Run: headless pygame with SDL's dummy video driver; simulated clock (each Clock.tick advances the game by its frame time, no real sleeping); random seed 0; keys injected as events and as key.get_pressed() state; no mouse input.
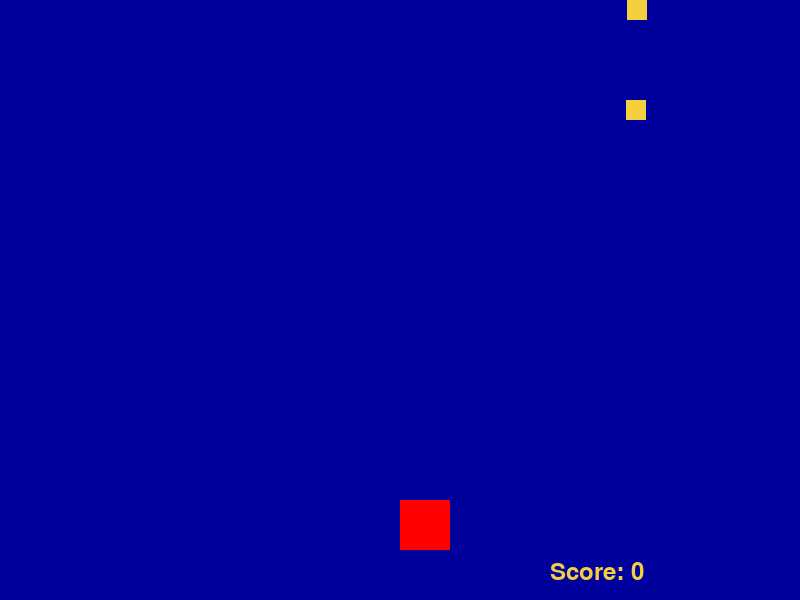
Frame 1 of 2 · flips 1–60 · no input
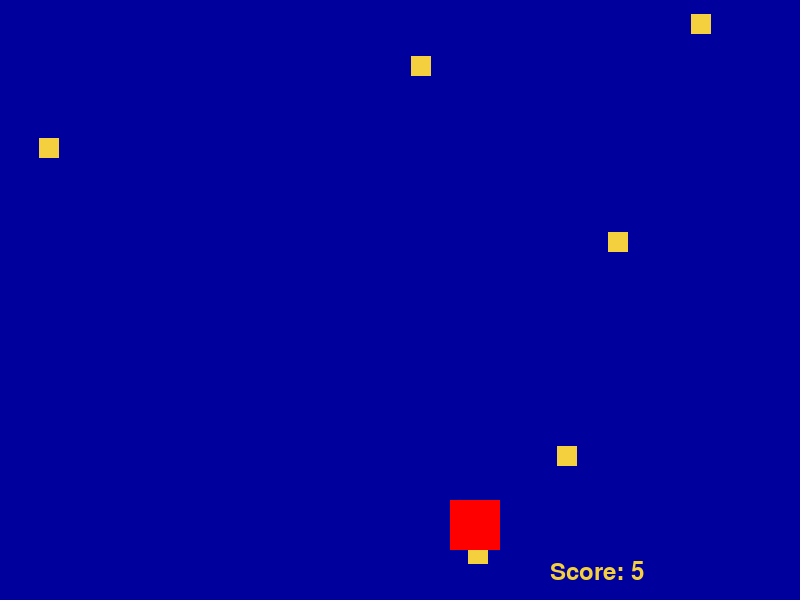
Frame 2 of 2 · flips 61–180 · tapped SPACE, RETURN · held RIGHT (→), D (game ended)

The pygame program that drew these frames:

#Jacob Clement, Nick Gregarek, Trevor Cook, Andrew Arinas
#12/7/2021
#Programming Assignment #8
#Meteor game. Dodge meteors as they fall to the player to get a high score.
#The more meteors fall, the faster they get.


import pygame as pyg
import random


def set_speed(f_score):
    '''Sets the speed of the meteors falling dependent on the score of the game.'''

    if f_score < 2:
        speed = 10
    else:
        speed = ((f_score // 2) * 2) + 10
    return speed

def draw_meteors(met_list, met_dim, screen, yellow):
    '''Draws the meteors according to their locations on the screen.'''
    for i in range(len(met_list)):
        pyg.draw.rect(screen, yellow, (met_list[i][0], met_list[i][1], met_dim, met_dim)) # Function call for drawing meteor
        
def drop_meteors(met_list, met_dim, width):
    '''Randomly spawns meteors at the top of the screen and tracks their positions in a list.'''
    spawn_chance = random.randrange(0,100) # Random number between 0-100
    x_pos = random.randrange(0, 780) # Random x position across top of screen
    if spawn_chance <= 5: # 5% chance of number being 5 or lower, so the spawn chance is 5%
        met_pos = [x_pos, 0]
        met_list.append(met_pos) # Adds meteor to met_list

def update_meteor_positions(met_list, height, score, speed):
    '''Increases the y position of each meteor on the screen by the meteor speed, and removes meteors that hit the ground.'''
    for i in range(len(met_list)-1): # For each meteor in met_list

        met_list[i][1] += speed # Adds speed for each meteor

        

        if met_list[i][1] > height - 20: # Removes meteor once it hits the bottom of the screen
            

            met_list.remove(met_list[i])
            score += 1
            
            
    return score

def detect_collision(meteor, player_pos, player_dim, met_dim):
    '''Checks if the player has collided with a meteor and returns true if it has happened.'''

    if meteor[1] >= 480 and meteor[1] <= 550: # Checks to see if meteor is in the same y coordinate as player, if this is true it test the next conditional

        if meteor[0] <= player_pos[0] + 50 and meteor[0] >=player_pos[0]: # Checks to see if meteor is in the same x coordinate as player, if this is true then there was a collision

            return True
        else:
            return False
    
    
    

def collision_check(met_list, player_pos, player_dim, met_dim):
    '''Checks for each meteor to see if it has collided with a meteor using detect_collision(). Returns true if it has happened.'''

    for meteor in met_list:

        collide = detect_collision(meteor, player_pos, player_dim, met_dim) # Tests for each meteor to see if it collided with the player, if so then it returns True

        if collide:

            return True
        else:
            return False
            

def main():
    
    '''
    Initialize pygame and pygame parameters.  Note that both player and meteors
    are square.  Thus, player_dim and met_dim are the height and width of the
    player and meteors, respectively.  Each line of code commented.
    '''
    pyg.init()                # initialize pygame

    width = 800               # set width of game screen in pixels
    height = 600              # set height of game screen in pixels

    red = (255,0,0)           # rgb color of player
    yellow = (244,208,63)     # rgb color of meteors
    background = (0,0,156)    # rgb color of sky (midnight blue)

    player_dim = 50           # player size in pixels
    player_pos = [width/2, height-2*player_dim]  # initial location of player
                                                 # at bottom middle; height
                                                 # never changes

    met_dim = 20              # meteor size in pixels
    met_list = []             # initialize list of two-element lists
                              # giving x and y meteor positions

    screen = pyg.display.set_mode((width, height)) # initialize game screen

    game_over = False         # initialize game_over; game played until
                              # game_over is True, i.e., when collision
                              # is detected

    score = 0                 # initialize score

    clock = pyg.time.Clock()  # initialize clock to track time

    my_font = pyg.font.SysFont("monospace", 35) # initialize system font

    while not game_over:                       # play until game_over == True
        for event in pyg.event.get():          # loop through events in queue
            if event.type == pyg.KEYDOWN:      # checks for key press
                x = player_pos[0]              # assign current x position
                y = player_pos[1]              # assign current y position
                if event.key == pyg.K_LEFT:    # checks if left arrow;
                    x -= player_dim            # if true, moves player left
                elif event.key == pyg.K_RIGHT: # checks if right arrow;
                    x += player_dim            # else moves player right
                player_pos = [x, y]            # reset player position
            
        screen.fill(background)                # refresh screen bg color
        drop_meteors(met_list, met_dim, width) # read PA prompt
        speed = set_speed(score)               # read PA prompt
        score = update_meteor_positions(met_list, height, score, speed)
                                               # read PA prompt
        text = "Score: " + str(score)              # create score text
        label = my_font.render(text, 1, yellow)    # render text into label
        screen.blit(label, (width-250, height-40)) # blit label to screen at
                                                   # given position; for our 
                                                   # purposes, just think of
                                                   # blit to mean draw
        draw_meteors(met_list, met_dim, screen, yellow) # self-explanatory;
                                                        # read PA prompt

        pyg.draw.rect(screen, red, (player_pos[0], player_pos[1], player_dim, player_dim))                                        # draw player

        if collision_check(met_list, player_pos, player_dim, met_dim):
            game_over = True                       # read PA prompt
    
        clock.tick(30)                             # set frame rate to control
                                                   # frames per second (~30); 
                                                   # slows down game

        pyg.display.update()                       # update screen characters
    # Outside while-loop now.
    print('Final score:', score)                   # final score
    pyg.quit()                                     # leave pygame

main()
